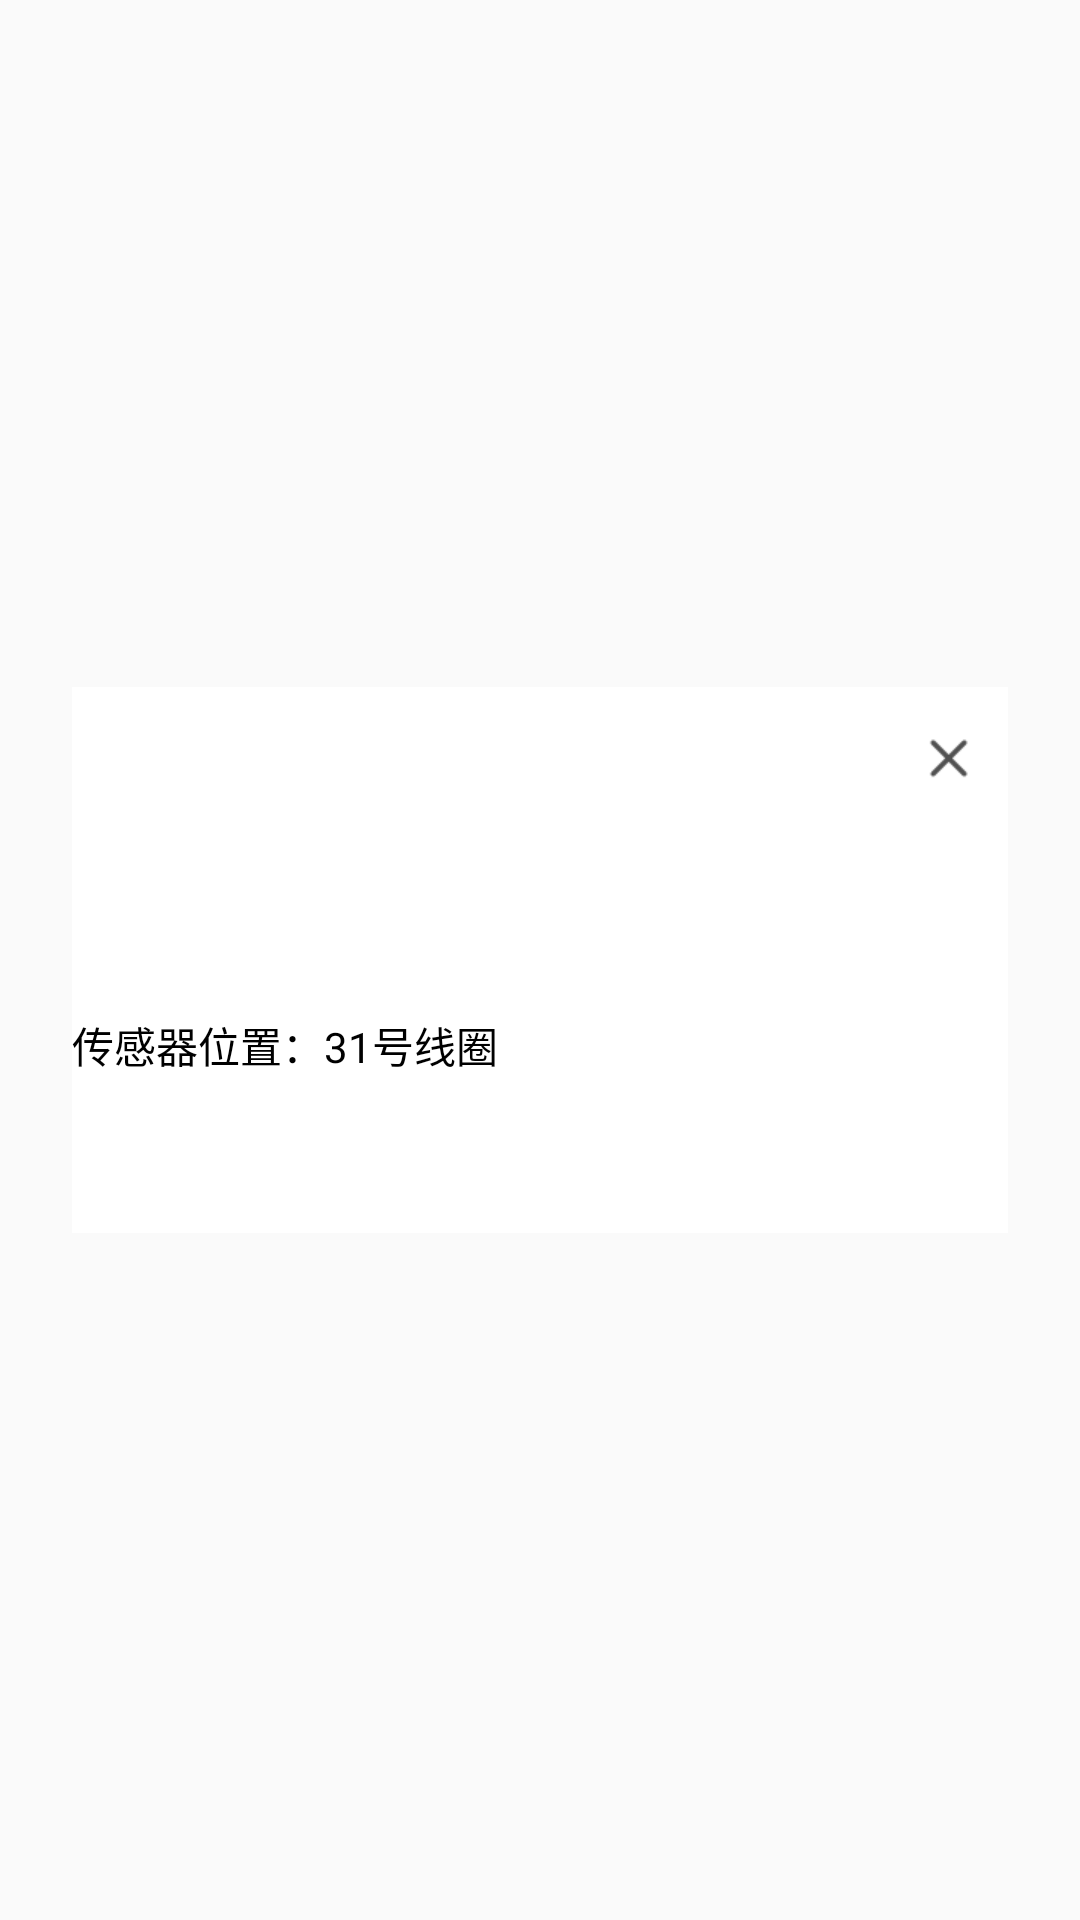

Layout XML and referenced resources for this Android screen:
<!-- AndroidManifest.xml: application theme AppTheme -->
<!-- res/layout/dialog.xml -->
<?xml version="1.0" encoding="utf-8"?>
<LinearLayout xmlns:android="http://schemas.android.com/apk/res/android"
    android:layout_width="match_parent"
    android:layout_height="match_parent"
    android:gravity="center"
    android:orientation="vertical"
    android:paddingLeft="@dimen/pd24"
    android:paddingRight="@dimen/pd24">


    <LinearLayout
        android:layout_width="match_parent"
        android:layout_height="wrap_content"
        android:background="@color/white"
        android:orientation="vertical"
        android:paddingBottom="@dimen/pd16"
        android:paddingTop="@dimen/pd16">

        <ImageView
            android:layout_gravity="end"
            android:id="@+id/img_cancel"
            android:layout_width="wrap_content"
            android:layout_height="wrap_content"
            android:layout_marginRight="@dimen/pd12"
            android:paddingBottom="@dimen/pd21"
            android:paddingLeft="@dimen/pd36"
            android:src="@mipmap/ic_cancel" />

        <TextView
            android:textColor="@color/black"
            android:id="@+id/txt_num"
            android:layout_width="wrap_content"
            android:layout_height="wrap_content"

            />

        <TextView
            android:textColor="@color/black"
            android:id="@+id/txt_signal"
            android:layout_width="wrap_content"
            android:layout_height="wrap_content"
            android:layout_marginTop="@dimen/pd9"
            />
        <TextView
            android:textColor="@color/black"
            android:id="@+id/txt_position"
            android:text="传感器位置：31号线圈"
            android:layout_width="wrap_content"
            android:layout_height="wrap_content"
            android:layout_marginTop="@dimen/pd9"
            />

        <TextView
            android:id="@+id/txt_status"
            android:layout_width="wrap_content"
            android:layout_height="wrap_content"
            android:layout_gravity="center_horizontal"
            android:layout_marginTop="@dimen/pd12"

            android:textSize="@dimen/ps18" />


    </LinearLayout>
</LinearLayout>
<!-- resources referenced by this layout -->
<resources>
  <color name="black">#000</color>
  <color name="white">#fff</color>
  <dimen name="pd12">12dp</dimen>
  <dimen name="pd16">16dp</dimen>
  <dimen name="pd21">21dp</dimen>
  <dimen name="pd24">24dp</dimen>
  <dimen name="pd36">36dp</dimen>
  <dimen name="pd9">9dp</dimen>
  <dimen name="ps18">18sp</dimen>
  <!-- mipmap ic_cancel: png bitmap (mipmap-xhdpi, 438 bytes) -->
  <style name="AppTheme" parent="Theme.AppCompat.Light.NoActionBar">
          
          <item name="colorPrimary">@color/colorPrimary</item>
          <item name="colorPrimaryDark">@color/colorPrimaryDark</item>
          <item name="colorAccent">@color/colorAccent</item>
      </style>
  <color name="colorPrimary">#3F51B5</color>
  <color name="colorPrimaryDark">#303F9F</color>
  <color name="colorAccent">#FF4081</color>
</resources>
